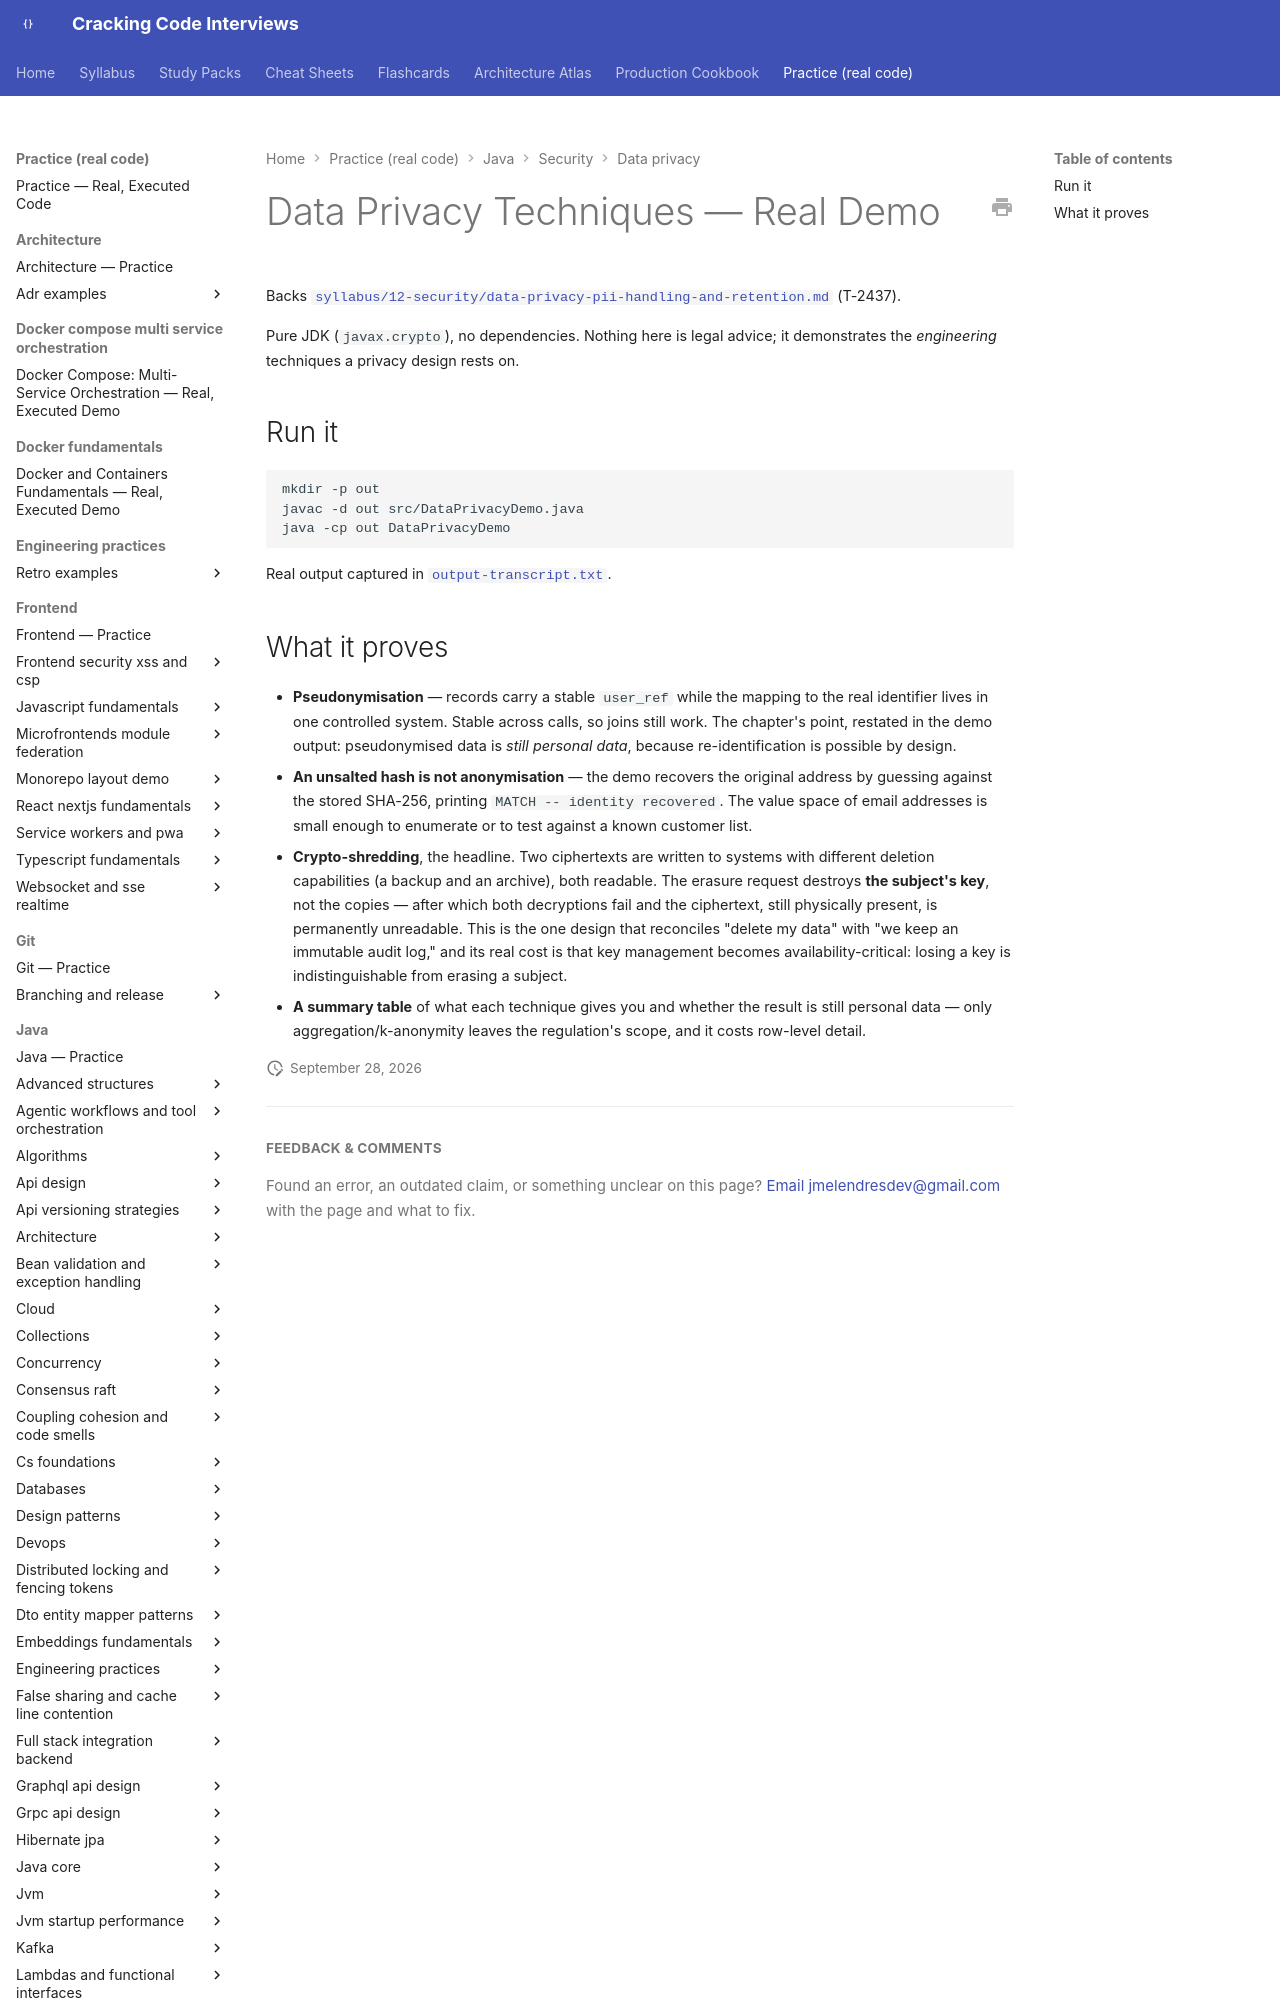

repository: JuanMelendres/cracking-code-interviews · page: practice/java/security/data-privacy/index.html · generator: mkdocs

# Data Privacy Techniques — Real Demo

Backs [`syllabus/12-security/data-privacy-pii-handling-and-retention.md`](../../../../syllabus/12-security/data-privacy-pii-handling-and-retention.md) (T-2437).

Pure JDK (`javax.crypto`), no dependencies. Nothing here is legal advice; it demonstrates the *engineering* techniques a privacy design rests on.

## Run it

```bash
mkdir -p out
javac -d out src/DataPrivacyDemo.java
java -cp out DataPrivacyDemo
```

Real output captured in [`output-transcript.txt`](output-transcript.txt).
